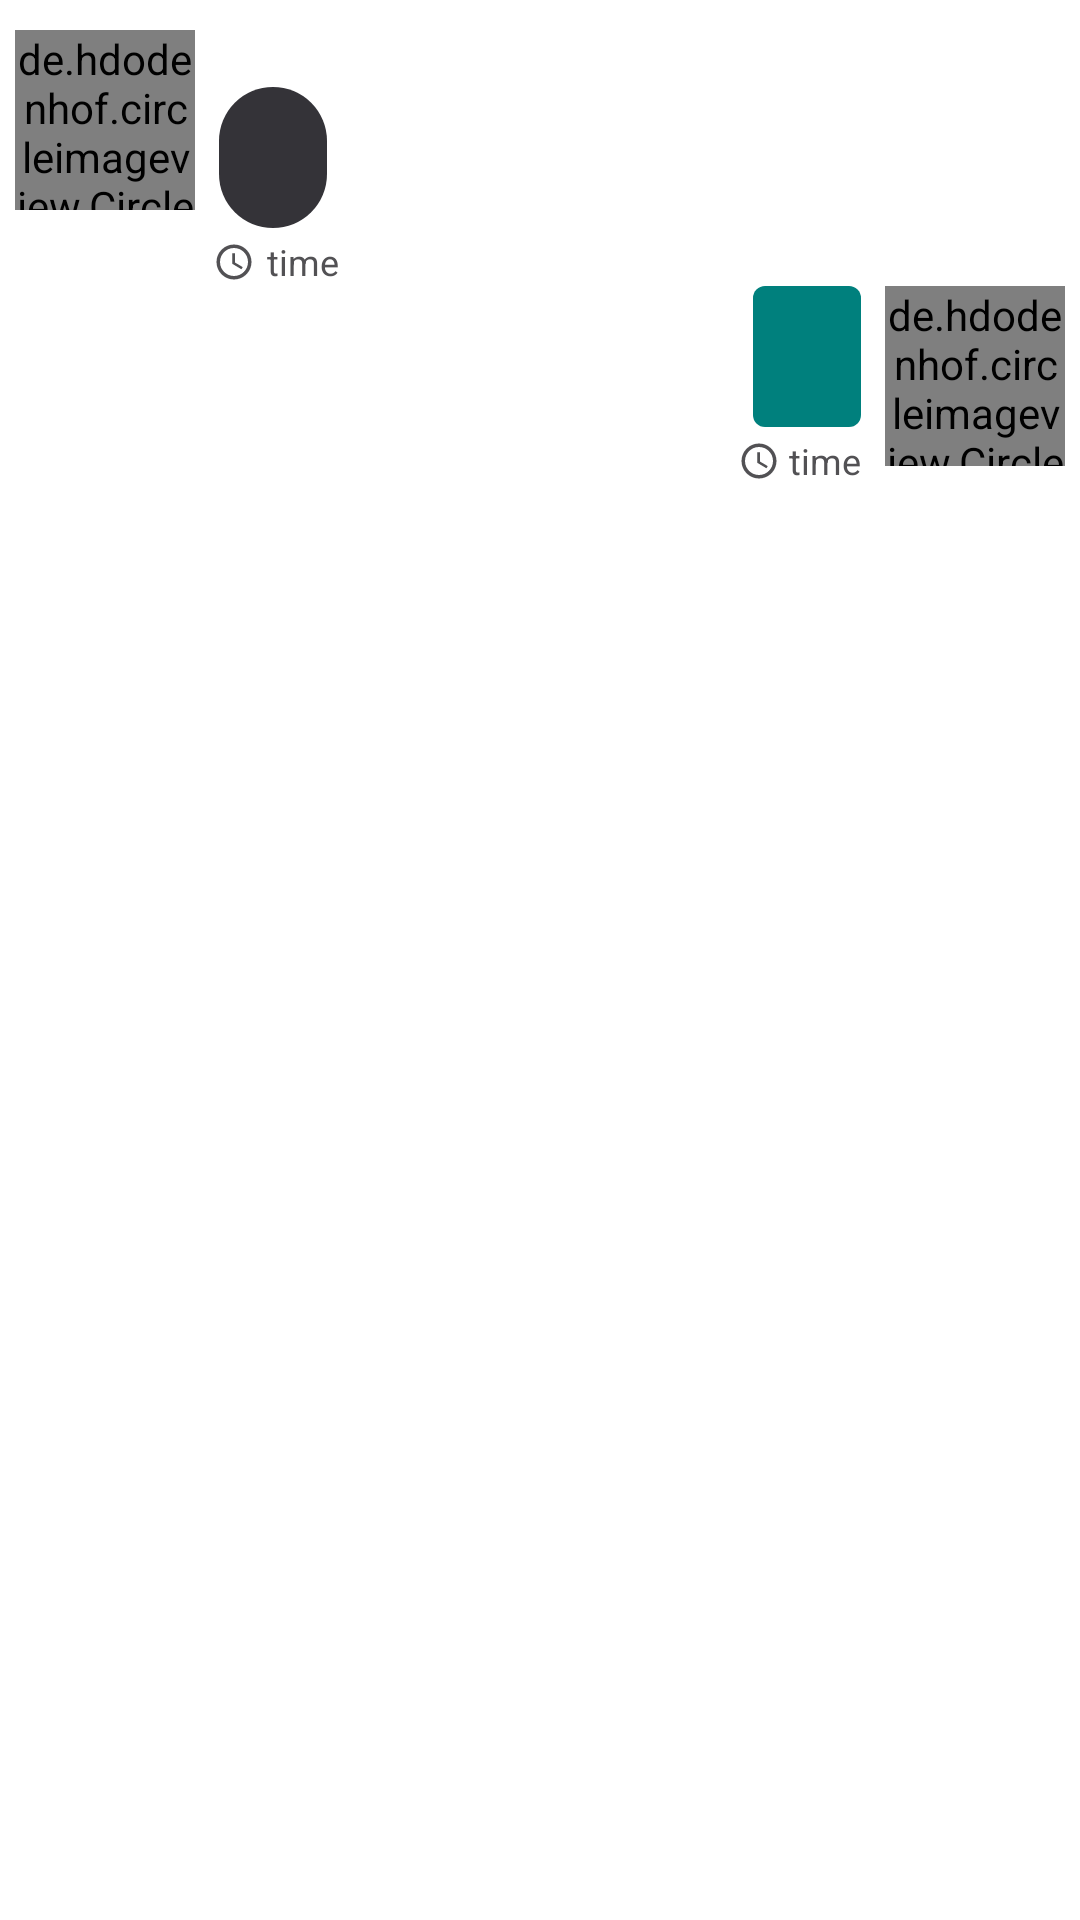

This screen was rendered from an Android layout file. Write that file and the resources it references.
<!-- AndroidManifest.xml: application theme AppTheme -->
<!-- res/layout/msg_item_layout.xml -->
<?xml version="1.0" encoding="utf-8"?>
<LinearLayout xmlns:android="http://schemas.android.com/apk/res/android"
    xmlns:app="http://schemas.android.com/apk/res-auto"
    android:layout_width="match_parent"
    android:layout_height="wrap_content"
    android:orientation="vertical"
    android:paddingLeft="5dp"
    android:paddingTop="10dp"
    android:paddingRight="5dp">

    <LinearLayout
        android:id="@+id/left_layout"
        android:layout_width="wrap_content"
        android:layout_height="wrap_content"
        android:layout_gravity="left">

        <de.hdodenhof.circleimageview.CircleImageView
            android:id="@+id/profile_image2"
            android:layout_width="60dp"
            android:layout_height="60dp"
            android:src="@drawable/cat2"
            app:civ_border_color="#FF000000"
            app:civ_border_width="1dp" />

        <LinearLayout
            android:layout_width="wrap_content"
            android:layout_height="wrap_content"
            android:orientation="vertical">

            <TextView
                android:id="@+id/name"
                android:layout_width="wrap_content"
                android:layout_height="wrap_content"
                android:layout_marginLeft="8dp"
                android:text="name"
                android:textColor="#FFFFFF" />

            <LinearLayout
                android:layout_width="wrap_content"
                android:layout_height="wrap_content"
                android:layout_gravity="left"
                android:layout_marginLeft="8dp"
                android:background="@drawable/shape_chat_leftbg">

                <TextView
                    android:id="@+id/left_msg"
                    android:layout_width="wrap_content"
                    android:layout_height="wrap_content"
                    android:layout_gravity="center"
                    android:layout_margin="10dp"
                    android:maxWidth="240dp"
                    android:paddingLeft="8dp"
                    android:paddingRight="8dp"
                    android:textColor="#fff"
                    android:textSize="20sp" />
            </LinearLayout>

            <LinearLayout
                android:layout_width="wrap_content"
                android:layout_height="wrap_content"
                android:layout_gravity="left"
                android:layout_marginTop="3dp"
                android:orientation="horizontal">

                <ImageView
                    android:id="@+id/clock_l"
                    android:layout_width="match_parent"
                    android:layout_height="match_parent"
                    android:layout_gravity="left"
                    android:layout_marginLeft="6dp"
                    android:layout_marginRight="4dp"
                    android:layout_weight="1"
                    app:srcCompat="@drawable/clock" />

                <TextView
                    android:id="@+id/time_view_left"
                    android:layout_width="wrap_content"
                    android:layout_height="wrap_content"
                    android:layout_gravity="left"
                    android:text="time"
                    android:textColor="#525154"
                    android:textSize="12dp" />
            </LinearLayout>

        </LinearLayout>

    </LinearLayout>

    <LinearLayout
        android:id="@+id/right_layout"
        android:layout_width="wrap_content"
        android:layout_height="wrap_content"
        android:layout_gravity="right">

        <LinearLayout
            android:layout_width="wrap_content"
            android:layout_height="wrap_content"
            android:layout_gravity="right"
            android:orientation="vertical">

            <LinearLayout
                android:layout_width="wrap_content"
                android:layout_height="wrap_content"
                android:layout_gravity="right"
                android:layout_marginRight="8dp"
                android:background="@drawable/shape_chat_rightbg">

                <TextView
                    android:id="@+id/right_msg"
                    android:layout_width="wrap_content"
                    android:layout_height="wrap_content"
                    android:layout_gravity="center"
                    android:layout_margin="10dp"
                    android:maxWidth="240dp"
                    android:paddingLeft="8dp"
                    android:paddingRight="8dp"
                    android:textColor="#fff"
                    android:textSize="20sp" />
            </LinearLayout>

            <LinearLayout
                android:layout_width="wrap_content"
                android:layout_height="wrap_content"
                android:layout_gravity="right"
                android:layout_marginTop="3dp"
                android:orientation="horizontal">

                <ImageView
                    android:id="@+id/clock_r"
                    android:layout_width="match_parent"
                    android:layout_height="match_parent"
                    android:layout_marginRight="3dp"
                    android:layout_weight="1"
                    app:srcCompat="@drawable/clock" />

                <TextView
                    android:id="@+id/time_view_right"
                    android:layout_width="wrap_content"
                    android:layout_height="wrap_content"
                    android:layout_gravity="right"
                    android:layout_marginRight="8dp"
                    android:text="time"
                    android:textColor="#525154"
                    android:textSize="12dp" />
            </LinearLayout>

        </LinearLayout>

        <de.hdodenhof.circleimageview.CircleImageView xmlns:app="http://schemas.android.com/apk/res-auto"
            android:id="@+id/profile_image"
            android:layout_width="60dp"
            android:layout_height="60dp"
            android:src="@drawable/cat"
            app:civ_border_color="#FF000000"
            app:civ_border_width="1dp" />
    </LinearLayout>
</LinearLayout>
<!-- resources referenced by this layout -->
<resources>
  <!-- drawable cat: png bitmap (drawable, 76917 bytes) -->
  <!-- drawable cat2: png bitmap (drawable, 115565 bytes) -->
  <!-- drawable clock (drawable) -->
  <?xml version="1.0" encoding="utf-8"?>
  <vector xmlns:android="http://schemas.android.com/apk/res/android"
      android:width="14dp"
      android:height="14dp"
      android:viewportHeight="24.0"
      android:viewportWidth="24.0">
      <path
          android:fillColor="#525154"
          android:pathData="M11.99 2C6.47 2 2 6.48 2 12s4.47 10 9.99 10C17.52 22 22 17.52 22 12S17.52 2 11.99 2zM12 20c-4.42 0-8-3.58-8-8s3.58-8 8-8 8 3.58 8 8-3.58 8-8 8zm.5-13H11v6l5.25 3.15.75-1.23-4.5-2.67z"/>
  </vector>
  <!-- drawable shape_chat_leftbg (drawable) -->
  <?xml version="1.0" encoding="utf-8"?>
  <shape xmlns:android="http://schemas.android.com/apk/res/android">
      <corners android:radius="20dp" />
      <solid android:color="#343338" />
  </shape>
  <!-- drawable shape_chat_rightbg (drawable) -->
  <?xml version="1.0" encoding="utf-8"?>
  <shape xmlns:android="http://schemas.android.com/apk/res/android">
      <corners android:radius="2pt" />
      <solid android:color="#00807D" />
  </shape>
  <style name="AppTheme" parent="Theme.MaterialComponents.Light.NoActionBar">
          
          <item name="colorPrimary">@color/colorPrimary</item>
          <item name="colorPrimaryDark">@color/colorPrimaryDark</item>
          <item name="colorAccent">@color/colorAccent</item>
          <item name="materialAlertDialogTheme">@style/ThemeOverlay.App.MaterialAlertDialog</item>
      </style>
  <color name="colorPrimary">#6200EE</color>
  <color name="colorPrimaryDark">#eab87e</color>
  <color name="colorAccent">#03DAC5</color>
  <style name="ThemeOverlay.App.MaterialAlertDialog" parent="ThemeOverlay.MaterialComponents.MaterialAlertDialog">
          <item name="colorPrimary">@color/colorPrimary</item>
          <item name="colorSecondary">@color/colorPrimaryDark</item>
          <item name="buttonBarNegativeButtonStyle">@style/Widget.Shrine.NegativeButton</item>
          <item name="buttonBarPositiveButtonStyle">@style/Widget.Shrine.Button</item>
          <item name="buttonBarNeutralButtonStyle">@style/Widget.Shrine.Button</item>
      </style>
  <style name="Widget.Shrine.NegativeButton" parent="Widget.MaterialComponents.Button.TextButton.Dialog">
          <item name="android:textColor">@color/textColorPrimary</item>
      </style>
  <style name="Widget.Shrine.Button" parent="Widget.MaterialComponents.Button">
          <item name="android:textColor">@color/textColorPrimary</item>
          <item name="backgroundTint">?attr/colorPrimaryDark</item>
      </style>
</resources>
